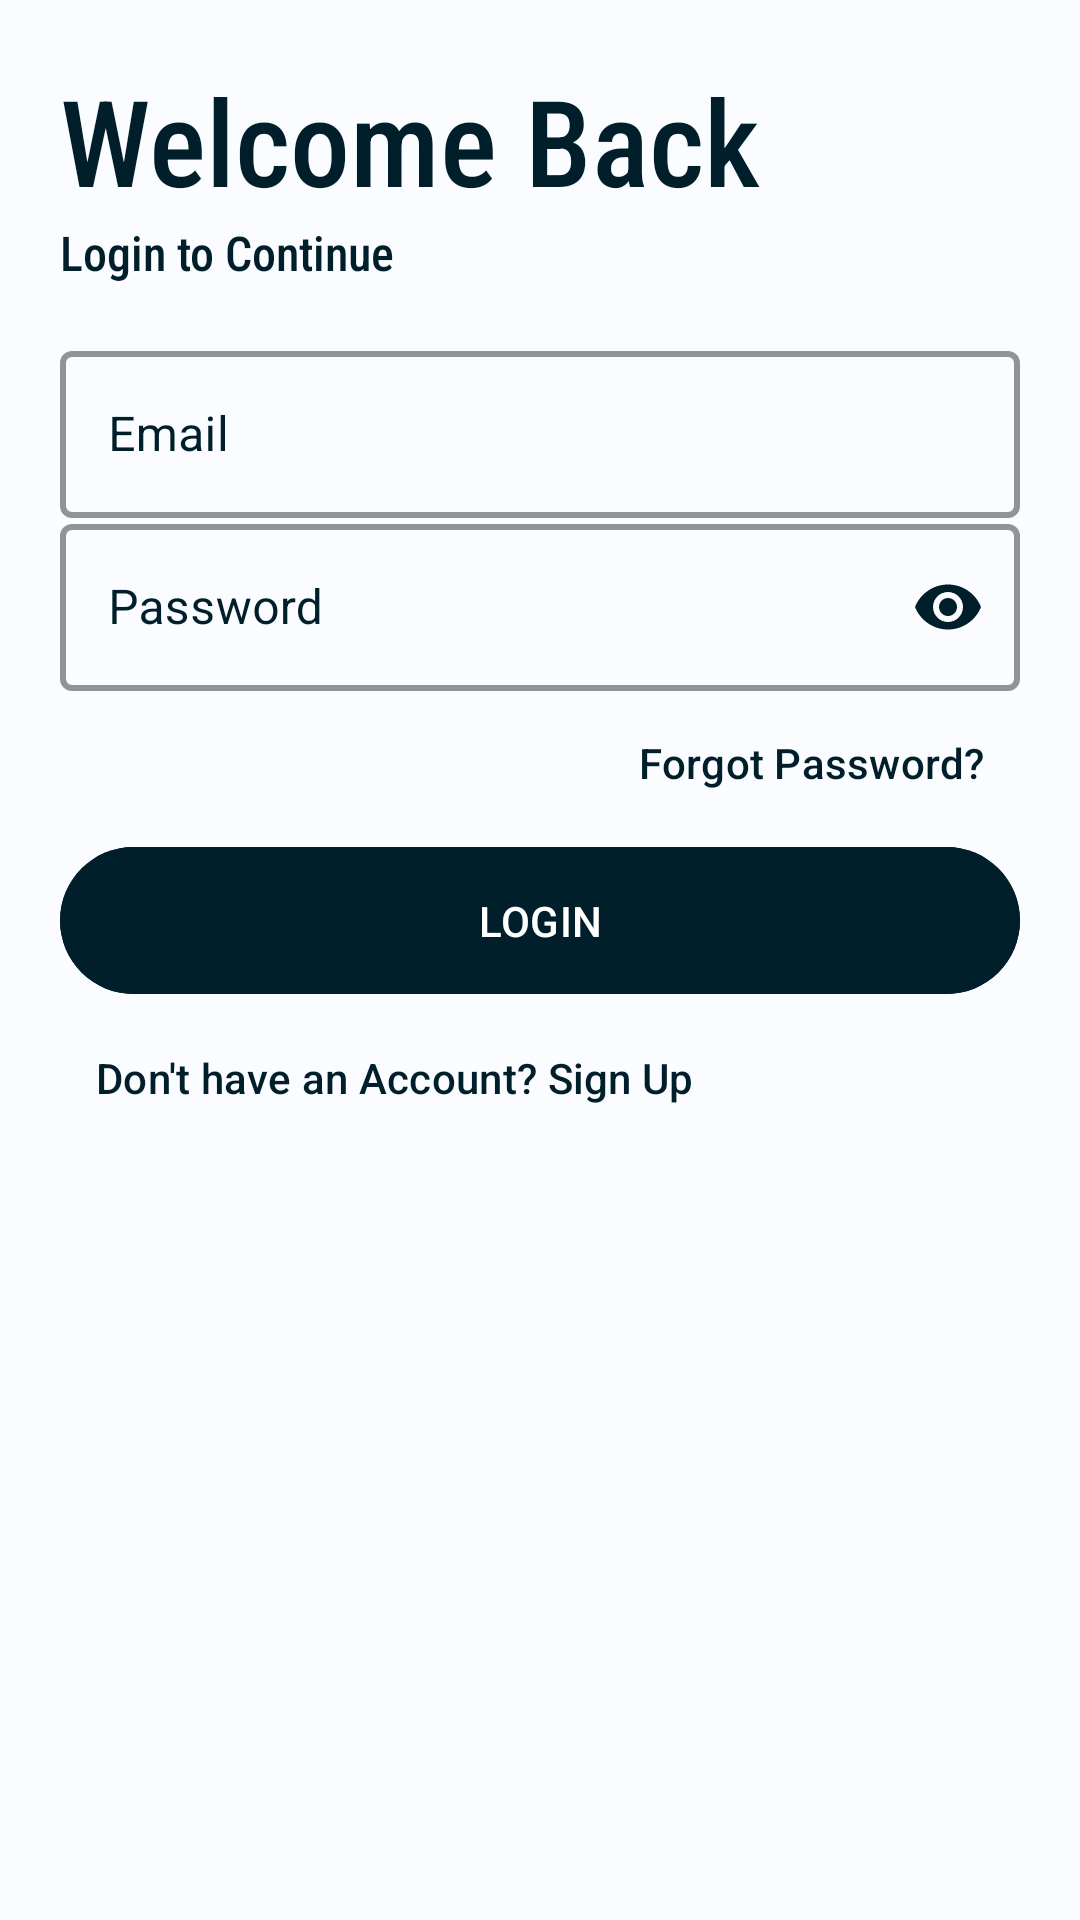

Layout XML and referenced resources for this Android screen:
<!-- AndroidManifest.xml: application theme AppTheme -->
<!-- res/layout/activity_login.xml -->
<?xml version="1.0" encoding="utf-8"?>
<LinearLayout xmlns:android="http://schemas.android.com/apk/res/android"
    xmlns:app="http://schemas.android.com/apk/res-auto"
    xmlns:tools="http://schemas.android.com/tools"
    android:layout_width="match_parent"
    android:layout_height="match_parent"
    android:orientation="vertical"
    android:padding="20dp"
    android:background="@color/md_theme_light_background"
    tools:context=".LoginActivity">

    <TextView
        android:layout_width="wrap_content"
        android:layout_height="wrap_content"
        android:fontFamily="sans-serif-condensed-medium"
        android:text="@string/welcome_back"
        android:textColor="@color/md_theme_light_onBackground"
        android:textSize="40sp" />

    <TextView
        android:layout_width="wrap_content"
        android:layout_height="wrap_content"
        android:fontFamily="sans-serif-condensed-medium"
        android:text="@string/login_to_continue"
        android:textColor="@color/md_theme_light_onBackground"
        android:textSize="16sp" />

    <LinearLayout
        android:layout_width="match_parent"
        android:layout_height="wrap_content"
        android:layout_marginVertical="20dp"
        android:orientation="vertical">

        <com.google.android.material.textfield.TextInputLayout
            android:id="@+id/email_address"
            style="@style/LoginTextInputLayoutStyleLight"
            android:layout_width="match_parent"
            android:layout_height="wrap_content"
            android:textColorHint="@color/md_theme_light_onBackground"
            app:boxStrokeColor="@color/md_theme_light_onBackground"
            android:hint="@string/email">

            <com.google.android.material.textfield.TextInputEditText
                android:id="@+id/login_email"
                android:layout_width="match_parent"
                android:layout_height="wrap_content"
                android:textColor="@color/md_theme_light_onBackground"
                android:inputType="textEmailAddress" />
        </com.google.android.material.textfield.TextInputLayout>

        <com.google.android.material.textfield.TextInputLayout
            android:id="@+id/password"
            style="@style/LoginTextInputLayoutStyleLight"
            android:layout_width="match_parent"
            android:layout_height="wrap_content"
            android:hint="@string/password"
            android:textColorHint="@color/md_theme_light_onBackground"
            app:boxStrokeColor="@color/md_theme_light_onBackground"
            app:passwordToggleEnabled="true"
            app:passwordToggleTint="@color/md_theme_light_onBackground">

            <com.google.android.material.textfield.TextInputEditText
                android:id="@+id/login_password"
                android:layout_width="match_parent"
                android:textColor="@color/md_theme_light_onBackground"
                android:layout_height="wrap_content"
                android:inputType="textPassword" />
        </com.google.android.material.textfield.TextInputLayout>

        <Button
            style="@style/Widget.Material3.Button.TextButton"
            android:id="@+id/forgot_password"
            android:layout_width="200dp"
            android:layout_height="wrap_content"
            android:layout_gravity="right"
            android:elevation="0dp"
            android:text="@string/forgot_password"
            android:textAlignment="textEnd"
            android:textAllCaps="false"
            android:textColor="@color/md_theme_light_onBackground" />

        <com.google.android.material.button.MaterialButton
            style="@style/Widget.Material3.Button"
            android:id="@+id/login"
            android:layout_width="match_parent"
            android:layout_height="wrap_content"
            android:paddingVertical="15dp"
            android:text="@string/login"
            android:textAllCaps="true"
            android:backgroundTint="@color/md_theme_light_onSurface"
            android:textColor="@color/md_theme_light_onPrimary" />

        <Button
            style="@style/Widget.Material3.Button.TextButton"
            android:id="@+id/sign_up"
            android:layout_width="match_parent"
            android:layout_height="wrap_content"
            android:elevation="0dp"
            android:text="@string/don_t_have_an_account_sign_up"
            android:textAlignment="textStart"
            android:textAllCaps="false"
            android:textColor="@color/md_theme_light_onBackground" />
    </LinearLayout>

</LinearLayout>
<!-- resources referenced by this layout -->
<resources>
  <color name="md_theme_light_background">#FAFCFF</color>
  <color name="md_theme_light_onBackground">#001F2A</color>
  <color name="md_theme_light_onPrimary">#FFFFFF</color>
  <color name="md_theme_light_onSurface">#001F2A</color>
  <string name="don_t_have_an_account_sign_up">Don\'t have an Account? Sign Up</string>
  <string name="email">Email</string>
  <string name="forgot_password">Forgot Password?</string>
  <string name="login">Login</string>
  <string name="login_to_continue">Login to Continue</string>
  <string name="password">Password</string>
  <string name="welcome_back">Welcome Back</string>
  <style name="LoginTextInputLayoutStyleLight" parent="Widget.MaterialComponents.TextInputLayout.OutlinedBox">
          <item name="hintTextColor">@color/md_theme_light_onBackground</item>
          <item name="hintTextAppearance">@color/md_theme_light_onBackground</item>
          <item name="boxStrokeColor">@color/md_theme_light_onBackground</item>
          <item name="boxStrokeWidth">2dp</item>
      </style>
  <color name="md_theme_light_primary">#0060AA</color>
  <color name="md_theme_light_primaryContainer">#D3E4FF</color>
  <color name="md_theme_light_onPrimaryContainer">#001C38</color>
  <color name="md_theme_light_secondary">#00677D</color>
  <color name="md_theme_light_onSecondary">#FFFFFF</color>
  <color name="md_theme_light_secondaryContainer">#B3EBFF</color>
  <color name="md_theme_light_onSecondaryContainer">#001F27</color>
  <color name="md_theme_light_tertiary">#00639A</color>
  <color name="md_theme_light_onTertiary">#FFFFFF</color>
  <color name="md_theme_light_tertiaryContainer">#CEE5FF</color>
  <color name="md_theme_light_onTertiaryContainer">#001D32</color>
  <color name="md_theme_light_error">#BA1A1A</color>
  <color name="md_theme_light_errorContainer">#FFDAD6</color>
  <color name="md_theme_light_onError">#FFFFFF</color>
  <color name="md_theme_light_onErrorContainer">#410002</color>
  <color name="md_theme_light_surface">#FAFCFF</color>
  <color name="md_theme_light_surfaceVariant">#DFE2EB</color>
  <color name="md_theme_light_onSurfaceVariant">#43474E</color>
  <color name="md_theme_light_outline">#73777F</color>
  <color name="md_theme_light_inverseOnSurface">#E1F4FF</color>
  <color name="md_theme_light_inverseSurface">#003547</color>
  <color name="md_theme_light_inversePrimary">#A2C9FF</color>
</resources>
